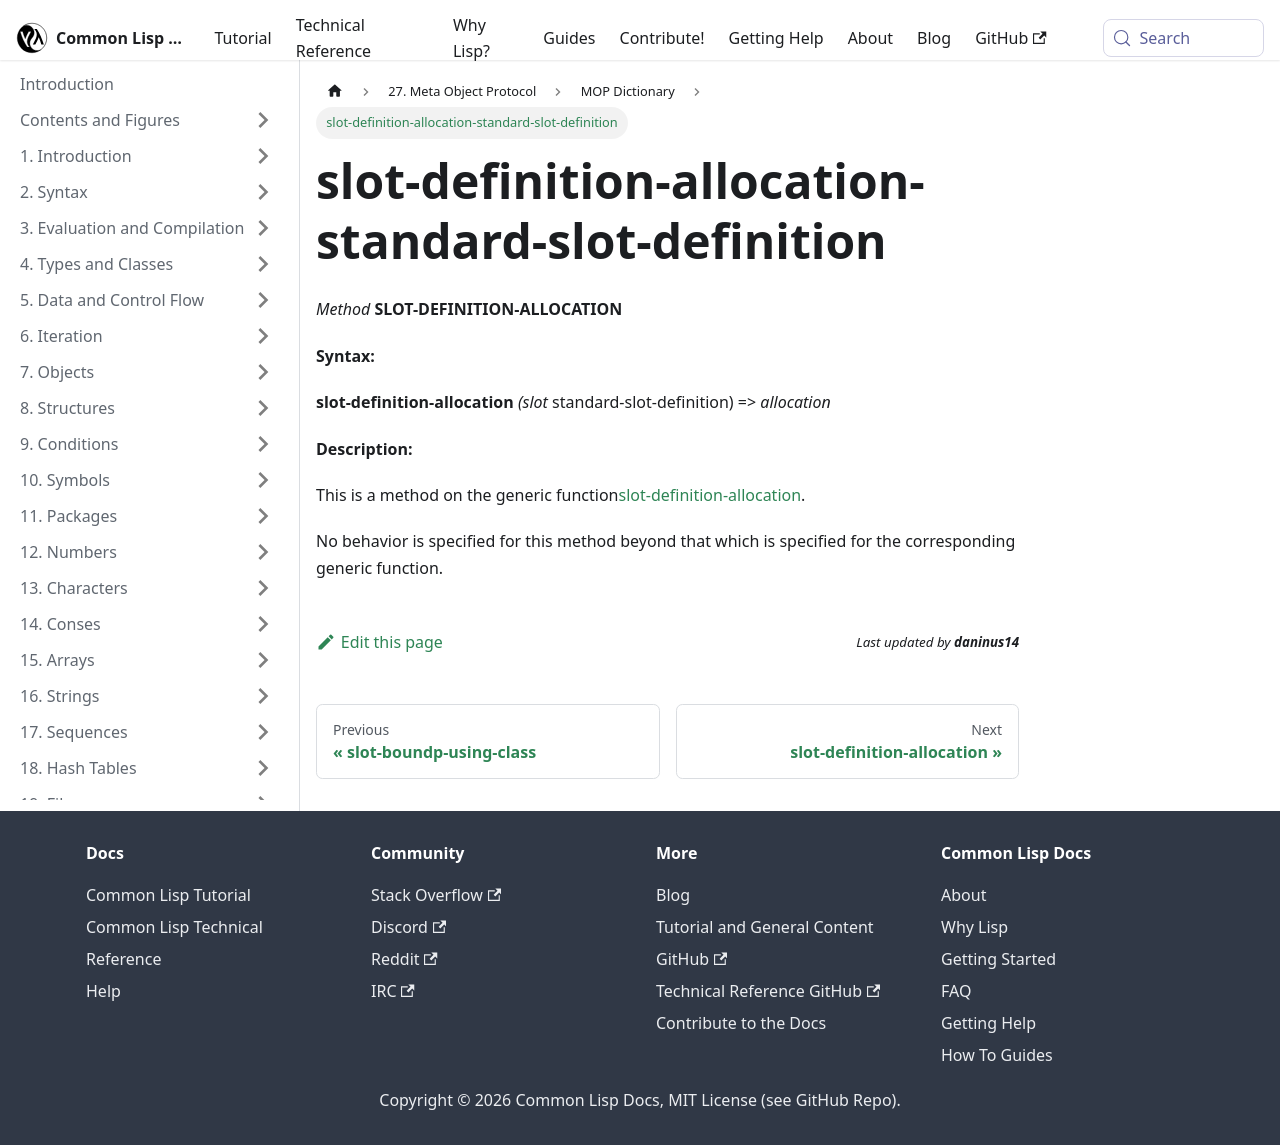

repository: lisp-docs/cl-language-reference · page: meta-object-protocol/dictionary/slot-definition-allocation-standard-slot-definition.html · generator: docusaurus

slot-definition-allocation-standard-slot-definition
===================================================

*Method* **SLOT-DEFINITION-ALLOCATION**

**Syntax:**

**slot-definition-allocation** *(slot* standard-slot-definition) => *allocation*

**Description:**

This is a method on the generic function[slot-definition-allocation](/meta-object-protocol/dictionary/slot-definition-allocation).

No behavior is specified for this method beyond that which is specified for the corresponding generic function.
